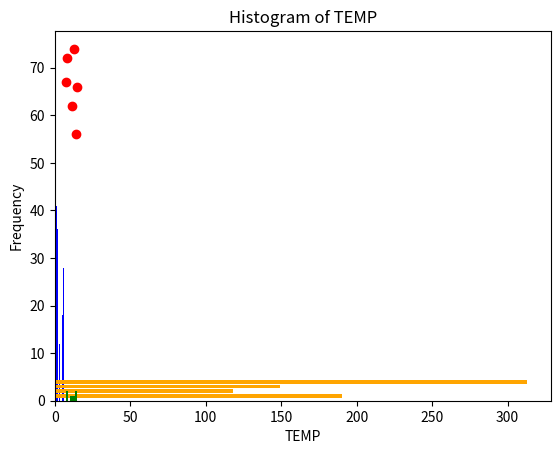

The script that saved this image:
import pandas as pd
import matplotlib.pyplot as plt
import numpy as np

data = {
    "OZONE": [41, 36, 12, np.nan, 18, 28],
    "SOLAR": [190, 118, 149, 313, np.nan, np.nan],
    "TEMP": [7.4, 8.0, 12.6, 11.5, 14.3, 14.9],
    "WIND": [67, 72, 74, 62, 56, 66],
    "MONTH": [5, 5, 5, 5, 5, 5],
    "DAY": [1, 2, 3, 4, 5, 6]
}

df = pd.DataFrame(data)
print(df)

plt.bar(df['DAY'], df['OZONE'], color='blue')
plt.title('Bar Plot of OZONE Levels')
plt.xlabel('Day')
plt.ylabel('OZONE')
plt.show()

plt.barh(df['DAY'], df['SOLAR'], color='orange')
plt.title('Vertical Bar Plot of SOLAR Radiation')
plt.xlabel('SOLAR')
plt.ylabel('Day')
plt.show()

plt.scatter(df['TEMP'], df['WIND'], color='red')
plt.title('Scatter Plot of TEMP vs WIND')
plt.xlabel('TEMP')
plt.ylabel('WIND')
plt.show()

plt.hist(df['TEMP'], bins=5 , color='green')
plt.title('Histogram of TEMP')
plt.xlabel('TEMP')
plt.ylabel('Frequency')
plt.show()
